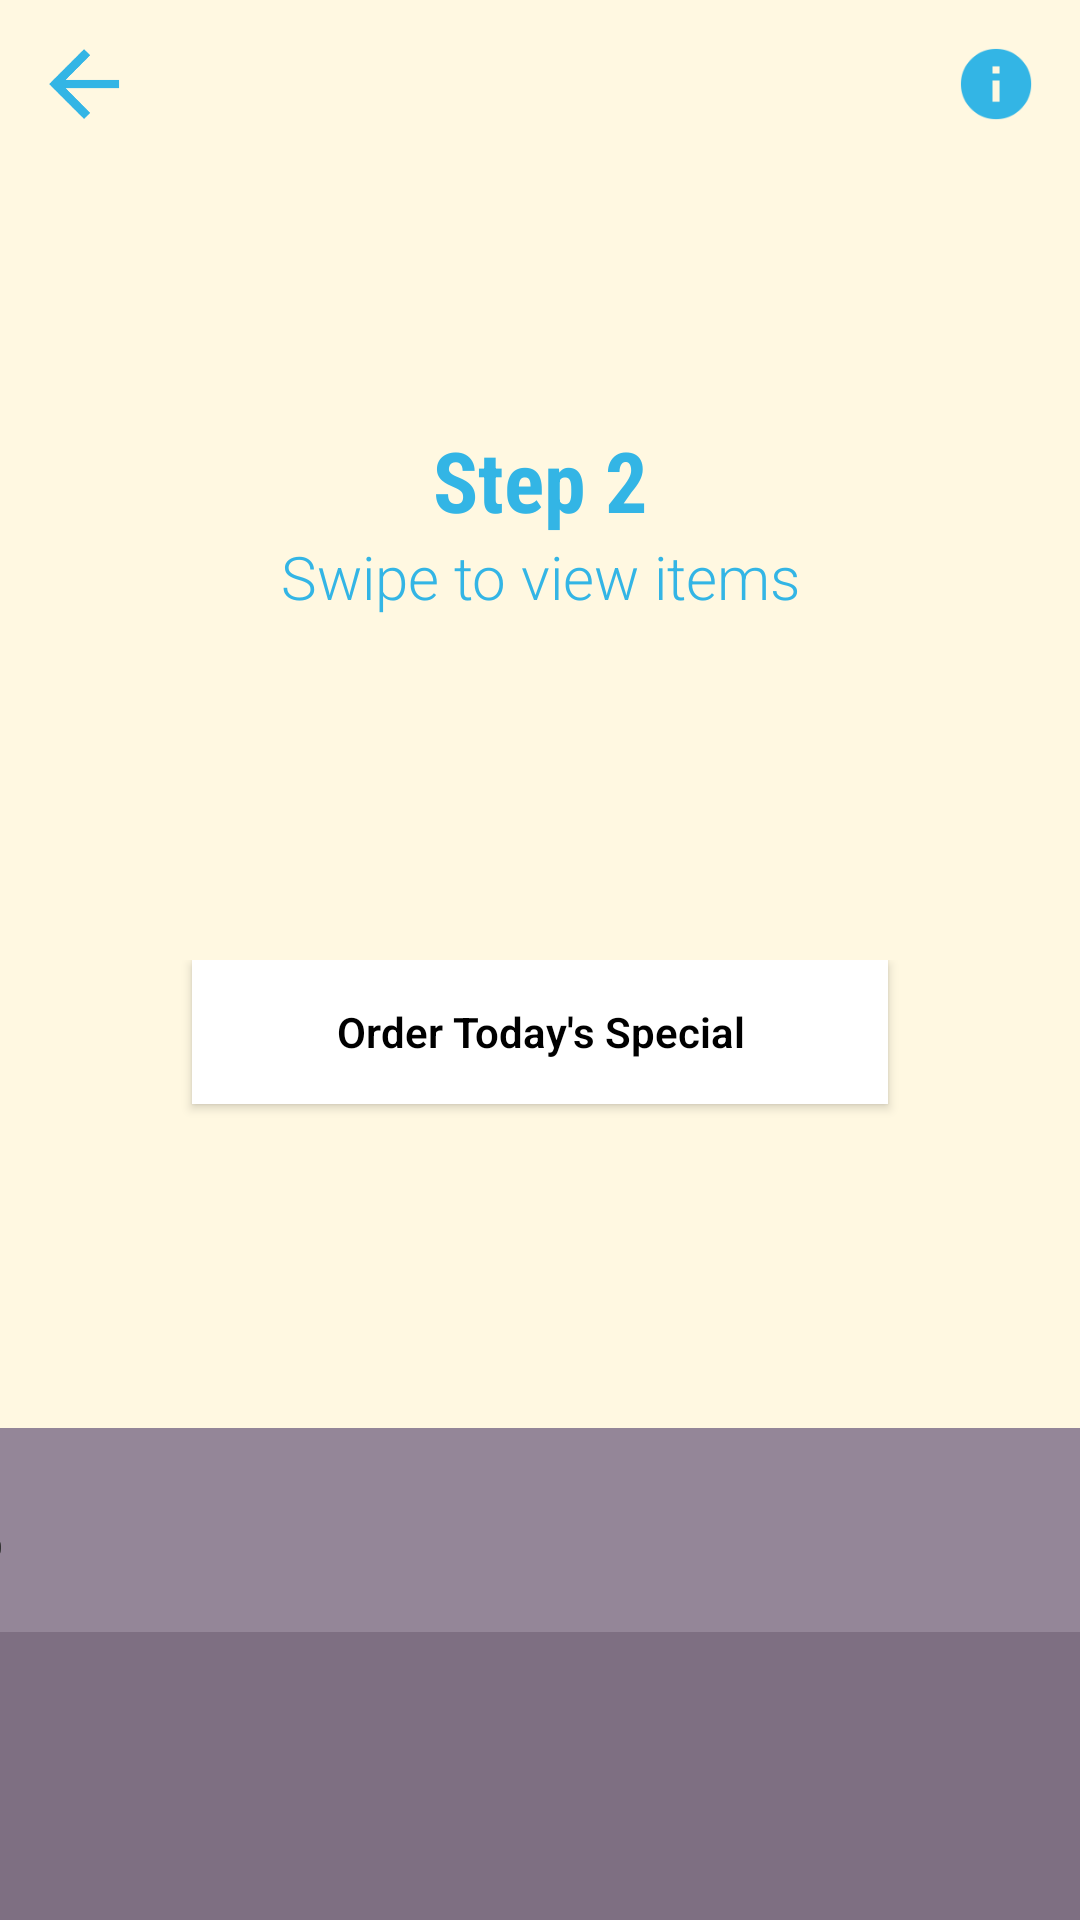

Here is an Android app screen rendered from its layout file. Give the layout XML and the strings, colors and styles it references.
<!-- AndroidManifest.xml: application theme android:Theme.NoTitleBar.Fullscreen -->
<!-- res/layout/dining_fragment.xml -->
<?xml version="1.0" encoding="utf-8"?>
<RelativeLayout
    xmlns:android="http://schemas.android.com/apk/res/android"
    xmlns:tools="http://schemas.android.com/tools"
    android:id="@+id/container_rl"
    android:layout_width="match_parent"
    android:layout_height="match_parent"
    android:background="@color/diningPagePrimary">

    <LinearLayout
        android:layout_width="match_parent"
        android:layout_height="match_parent"
        android:orientation="vertical"
        android:weightSum="1">

        <RelativeLayout
            android:layout_width="match_parent"
            android:layout_height="0dp"
            android:layout_weight="0.5"
            android:orientation="vertical"
            android:weightSum="0.5">

            <TextView
                android:id="@+id/app_title_tv"
                android:layout_width="wrap_content"
                android:layout_height="wrap_content"
                android:layout_centerHorizontal="true"
                android:layout_centerVertical="true"
                android:gravity="center"
                android:keepScreenOn="true"
                android:fontFamily="sans-serif-condensed"
                android:text="@string/dining_page_title_string"
                android:textColor="@color/colorFont"
                android:textSize="28sp"
                android:textStyle="bold" />

            <TextView
                android:id="@+id/app_subtitle_tv"
                android:layout_width="wrap_content"
                android:layout_height="wrap_content"
                android:layout_below="@id/app_title_tv"
                android:layout_centerHorizontal="true"
                android:layout_marginTop="0dp"
                android:textColor="@color/colorFont"
                android:textSize="20sp"
                android:gravity="center"
                android:fontFamily="sans-serif-light"
                android:text="@string/dining_page_subtitle_string" />

            <ImageView
                android:id="@+id/info_iv"
                android:layout_width="wrap_content"
                android:layout_height="wrap_content"
                android:src="@drawable/ic_info"
                android:layout_alignParentRight="true"
                android:layout_alignParentEnd="true"
                android:layout_alignParentTop="true"
                android:layout_margin="16dp" />

            <ImageView
                android:id="@+id/back_iv"
                android:layout_width="wrap_content"
                android:layout_height="wrap_content"
                android:src="@drawable/ic_arrow_back"
                android:layout_alignParentLeft="true"
                android:layout_alignParentStart="true"
                android:layout_alignParentTop="true"
                android:layout_margin="16dp" />
        </RelativeLayout>

        <RelativeLayout
            android:layout_width="match_parent"
            android:layout_height="0dp"
            android:layout_weight="0.35">

            <Button
                android:id="@+id/order_btn"
                android:layout_width="match_parent"
                android:layout_height="wrap_content"
                android:text="@string/dining_btn_string"
                android:fontFamily="sans-serif-light"
                android:background="@color/colorWhite"
                android:layout_marginLeft="64dp"
                android:layout_marginRight="64dp"
                android:layout_marginBottom="32dp"
                android:textStyle="bold"
                android:layout_centerHorizontal="true"
                style="@style/Widget.AppCompat.Button"/>


            <RelativeLayout
                android:layout_width="match_parent"
                android:layout_height="wrap_content"
                android:layout_alignParentBottom="true"
                android:background="#948698">

                <ImageView
                    android:layout_width="57dp"
                    android:layout_height="48dp"
                    android:layout_marginLeft="-57dp"
                    android:layout_marginRight="-57dp"
                    android:layout_centerVertical="true"
                    android:layout_marginTop="10dp"
                    android:layout_marginBottom="10dp"
                    android:id="@+id/test"
                    android:background="@drawable/hamburger_asset"/>

            </RelativeLayout>



            <LinearLayout
                android:layout_width="match_parent"
                android:layout_height="wrap_content"
                android:layout_alignParentBottom="true"
                android:background="#948698"
                android:weightSum="5"
                android:visibility="gone"
                android:orientation="horizontal">

                <RelativeLayout
                    android:layout_width="0dp"
                    android:layout_height="wrap_content"
                    android:layout_weight="1">
                    <ImageView
                        android:layout_width="57dp"
                        android:layout_height="48dp"
                        android:layout_marginTop="10dp"
                        android:layout_marginBottom="10dp"
                        android:layout_centerHorizontal="true"
                        android:layout_centerVertical="true"
                        android:background="@drawable/hamburger_asset"/>

                </RelativeLayout>

                <RelativeLayout
                    android:layout_width="0dp"
                    android:layout_height="wrap_content"
                    android:layout_weight="1">
                    <ImageView
                        android:layout_width="57dp"
                        android:layout_height="48dp"
                        android:layout_marginTop="10dp"
                        android:layout_marginBottom="10dp"
                        android:layout_centerHorizontal="true"
                        android:layout_centerVertical="true"
                        android:background="@drawable/lamb_chops_asset"/>

                </RelativeLayout>

                <RelativeLayout
                    android:layout_width="0dp"
                    android:layout_height="wrap_content"
                    android:layout_weight="1">
                    <ImageView
                        android:layout_width="57dp"
                        android:layout_height="48dp"
                        android:layout_marginTop="10dp"
                        android:layout_marginBottom="10dp"
                        android:layout_centerHorizontal="true"
                        android:layout_centerVertical="true"
                        android:background="@drawable/sushi_asset"/>

                </RelativeLayout>

                <RelativeLayout
                    android:layout_width="0dp"
                    android:layout_height="wrap_content"
                    android:layout_weight="1">
                    <ImageView
                        android:layout_width="57dp"
                        android:layout_height="48dp"
                        android:layout_marginTop="10dp"
                        android:layout_marginBottom="10dp"
                        android:layout_centerHorizontal="true"
                        android:layout_centerVertical="true"
                        android:background="@drawable/bacon_eggs_asset"/>

                </RelativeLayout>

                <RelativeLayout
                    android:layout_width="0dp"
                    android:layout_height="wrap_content"
                    android:layout_weight="1">
                    <ImageView
                        android:layout_width="57dp"
                        android:layout_height="48dp"
                        android:layout_marginTop="10dp"
                        android:layout_marginBottom="10dp"
                        android:layout_centerHorizontal="true"
                        android:layout_centerVertical="true"
                        android:background="@drawable/dessert_asset"/>

                </RelativeLayout>
            </LinearLayout>



        </RelativeLayout>

        <View
            android:layout_width="match_parent"
            android:layout_height="0dp"
            android:layout_weight="0.15"
            android:background="@color/diningPageSecondary">
        </View>
    </LinearLayout>
</RelativeLayout>
<!-- resources referenced by this layout -->
<resources>
  <color name="colorFont">#33B5E5</color>
  <color name="colorWhite">#FFFFFF</color>
  <color name="diningPagePrimary">#FFF8E1</color>
  <color name="diningPageSecondary">#7e6f82</color>
  <!-- drawable bacon_eggs_asset: png bitmap (drawable, 34611 bytes) -->
  <!-- drawable dessert_asset: png bitmap (drawable, 59523 bytes) -->
  <!-- drawable hamburger_asset: png bitmap (drawable, 20028 bytes) -->
  <!-- drawable ic_arrow_back: png bitmap (drawable-hdpi, 874 bytes) -->
  <!-- drawable ic_info: png bitmap (drawable-hdpi, 1238 bytes) -->
  <!-- drawable lamb_chops_asset: png bitmap (drawable, 29676 bytes) -->
  <!-- drawable sushi_asset: png bitmap (drawable, 24636 bytes) -->
  <string name="dining_btn_string">Order Today\'s Special</string>
  <string name="dining_page_subtitle_string">Swipe to view items</string>
  <string name="dining_page_title_string">Step 2</string>
</resources>
